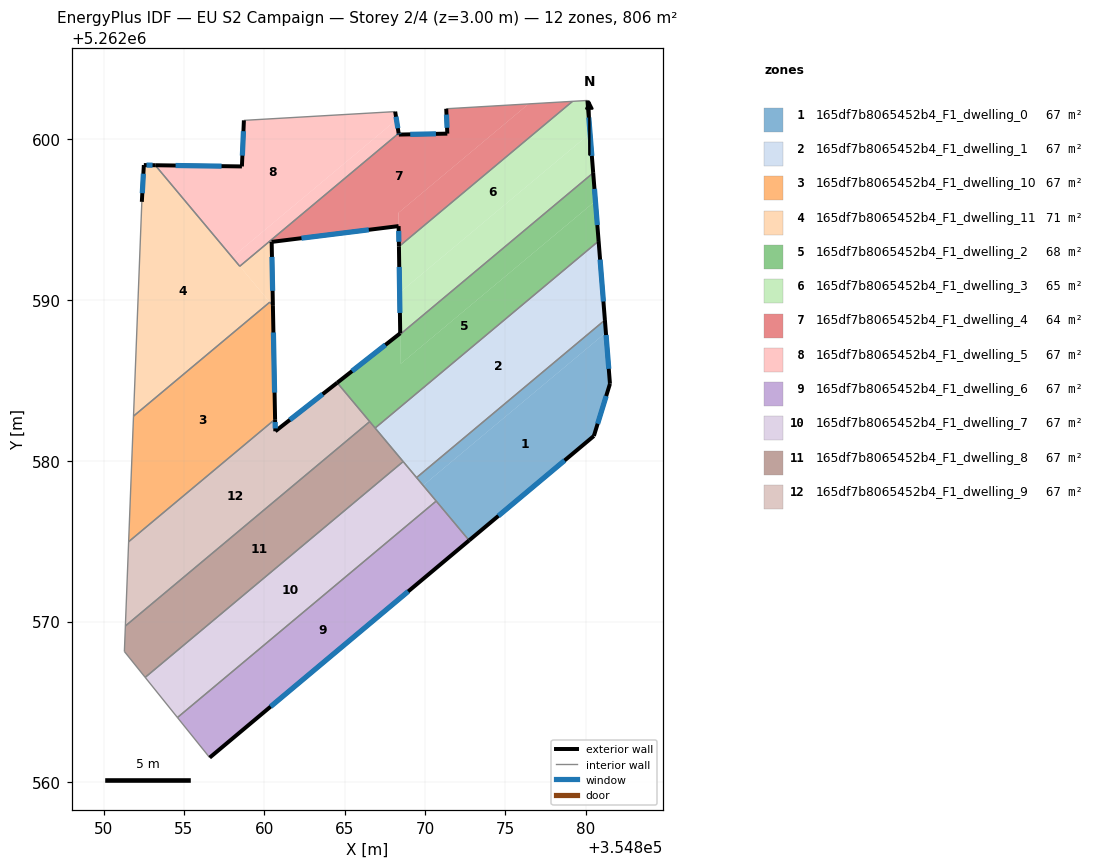
=== STOREY PLAN SPEC (per zone: floor XY polygon, exterior-wall plan segments, windows/doors) ===
zone 1: 165df7b8065452b4_F1_dwelling_0  (67.2 m²)
  floor: (354881.25, 5262587.98) (354881.51, 5262584.79) (354880.51, 5262581.55) (354872.74, 5262575.05) (354869.89, 5262578.47)
  floor: (354881.19, 5262588.76) (354881.25, 5262587.98) (354869.89, 5262578.47) (354869.48, 5262578.96)
  exterior wall: (354881.51, 5262584.79) – (354881.19, 5262588.76)  [4.0 m]
    window: (354881.43, 5262585.73) – (354881.26, 5262587.83)  [3.4 m²]
  exterior wall: (354880.51, 5262581.55) – (354881.51, 5262584.79)  [3.4 m]
    window: (354880.74, 5262582.31) – (354881.27, 5262584.03)  [2.9 m²]
  exterior wall: (354872.74, 5262575.05) – (354880.51, 5262581.55)  [10.1 m]
    window: (354874.57, 5262576.58) – (354878.68, 5262580.02)  [8.5 m²]
  interior walls: 3
zone 2: 165df7b8065452b4_F1_dwelling_1  (67.1 m²)
  floor: (354880.80, 5262593.67) (354881.19, 5262588.76) (354869.47, 5262578.96) (354866.90, 5262582.04)
  exterior wall: (354881.19, 5262588.76) – (354880.80, 5262593.67)  [4.9 m]
    window: (354881.10, 5262589.91) – (354880.89, 5262592.52)  [4.2 m²]
  interior walls: 4
zone 3: 165df7b8065452b4_F1_dwelling_10  (67.2 m²)
  floor: (354860.54, 5262589.64) (354860.67, 5262582.59) (354851.56, 5262574.97) (354851.86, 5262582.78) (354860.34, 5262589.87)
  exterior wall: (354860.67, 5262582.59) – (354860.54, 5262589.64)  [7.1 m]
    window: (354860.64, 5262584.25) – (354860.57, 5262587.99)  [6.0 m²]
  interior walls: 4
zone 4: 165df7b8065452b4_F1_dwelling_11  (71.3 m²)
  floor: (354853.22, 5262598.39) (354860.34, 5262589.87) (354851.86, 5262582.78) (354852.38, 5262596.11) (354852.51, 5262598.40)
  floor: (354860.46, 5262593.62) (354860.54, 5262589.64) (354858.48, 5262592.11) (354860.26, 5262593.60)
  exterior wall: (354852.51, 5262598.40) – (354852.38, 5262596.11)  [2.3 m]
    window: (354852.48, 5262597.86) – (354852.41, 5262596.65)  [1.9 m²]
  exterior wall: (354853.22, 5262598.39) – (354852.51, 5262598.40)  [0.7 m]
    window: (354853.05, 5262598.39) – (354852.67, 5262598.40)  [0.6 m²]
  exterior wall: (354860.54, 5262589.64) – (354860.46, 5262593.62)  [4.0 m]
    window: (354860.52, 5262590.58) – (354860.48, 5262592.69)  [3.4 m²]
  interior walls: 6
zone 5: 165df7b8065452b4_F1_dwelling_2  (67.8 m²)
  floor: (354880.60, 5262596.16) (354880.80, 5262593.67) (354866.90, 5262582.04) (354864.67, 5262584.70) (354864.54, 5262584.86) (354868.46, 5262587.93) (354868.46, 5262587.88) (354868.49, 5262586.04)
  floor: (354880.46, 5262597.91) (354880.60, 5262596.17) (354868.49, 5262586.04) (354868.46, 5262587.88)
  floor: (354880.60, 5262596.16) (354868.49, 5262586.04) (354880.60, 5262596.17) (354880.80, 5262593.67)
  exterior wall: (354880.80, 5262593.67) – (354880.46, 5262597.91)  [4.3 m]
    window: (354880.72, 5262594.67) – (354880.54, 5262596.92)  [3.6 m²]
  exterior wall: (354868.46, 5262587.94) – (354864.54, 5262584.86)  [5.0 m]
    window: (354867.54, 5262587.21) – (354865.46, 5262585.58)  [4.2 m²]
  interior walls: 6
zone 6: 165df7b8065452b4_F1_dwelling_3  (65.1 m²)
  floor: (354880.27, 5262600.37) (354880.29, 5262600.13) (354880.46, 5262597.91) (354868.46, 5262587.88) (354868.46, 5262587.93) (354868.42, 5262590.46)
  floor: (354880.10, 5262602.42) (354880.27, 5262600.37) (354868.42, 5262590.46) (354868.38, 5262593.33) (354879.18, 5262602.37)
  exterior wall: (354868.38, 5262593.33) – (354868.46, 5262587.94)  [5.4 m]
    window: (354868.40, 5262592.06) – (354868.44, 5262589.20)  [4.6 m²]
  exterior wall: (354880.46, 5262597.91) – (354880.10, 5262602.42)  [4.5 m]
    window: (354880.38, 5262598.97) – (354880.19, 5262601.36)  [3.8 m²]
  interior walls: 4
zone 7: 165df7b8065452b4_F1_dwelling_4  (64.4 m²)
  floor: (354876.44, 5262602.21) (354868.35, 5262595.43) (354868.36, 5262594.61) (354860.46, 5262593.62) (354860.26, 5262593.60) (354868.36, 5262600.37) (354868.37, 5262600.30) (354871.39, 5262600.36) (354871.32, 5262601.90)
  floor: (354879.18, 5262602.37) (354868.38, 5262593.33) (354868.35, 5262595.43) (354876.44, 5262602.21)
  exterior wall: (354868.37, 5262600.30) – (354868.36, 5262600.38)  [0.1 m]
    window: (354868.37, 5262600.32) – (354868.36, 5262600.36)  [0.1 m²]
  exterior wall: (354871.39, 5262600.36) – (354868.37, 5262600.30)  [3.0 m]
    window: (354870.68, 5262600.34) – (354869.08, 5262600.31)  [2.5 m²]
  exterior wall: (354871.32, 5262601.90) – (354871.39, 5262600.36)  [1.5 m]
    window: (354871.34, 5262601.54) – (354871.37, 5262600.72)  [1.3 m²]
  exterior wall: (354868.36, 5262594.61) – (354868.38, 5262593.33)  [1.3 m]
    window: (354868.36, 5262594.31) – (354868.37, 5262593.63)  [1.1 m²]
  exterior wall: (354860.46, 5262593.62) – (354868.36, 5262594.61)  [8.0 m]
    window: (354862.31, 5262593.85) – (354866.50, 5262594.37)  [6.7 m²]
  interior walls: 4
zone 8: 165df7b8065452b4_F1_dwelling_5  (67.2 m²)
  floor: (354868.22, 5262601.22) (354868.36, 5262600.37) (354858.48, 5262592.11) (354858.01, 5262592.67)
  floor: (354868.14, 5262601.73) (354868.22, 5262601.22) (354858.01, 5262592.67) (354853.22, 5262598.39) (354858.61, 5262598.32) (354858.73, 5262601.18)
  exterior wall: (354858.61, 5262598.32) – (354853.22, 5262598.39)  [5.4 m]
    window: (354857.34, 5262598.33) – (354854.48, 5262598.37)  [4.6 m²]
  exterior wall: (354858.73, 5262601.18) – (354858.61, 5262598.32)  [2.9 m]
    window: (354858.70, 5262600.51) – (354858.64, 5262598.99)  [2.4 m²]
  exterior wall: (354868.36, 5262600.38) – (354868.14, 5262601.73)  [1.4 m]
    window: (354868.31, 5262600.69) – (354868.19, 5262601.41)  [1.2 m²]
  interior walls: 4
zone 9: 165df7b8065452b4_F1_dwelling_6  (67.2 m²)
  floor: (354870.70, 5262577.50) (354872.74, 5262575.05) (354856.60, 5262561.54) (354854.60, 5262564.03)
  exterior wall: (354856.60, 5262561.54) – (354872.74, 5262575.05)  [21.0 m]
    window: (354860.39, 5262564.71) – (354868.95, 5262571.88)  [17.8 m²]
  interior walls: 3
zone 10: 165df7b8065452b4_F1_dwelling_7  (67.1 m²)
  floor: (354868.64, 5262579.96) (354870.70, 5262577.50) (354854.60, 5262564.03) (354852.59, 5262566.53)
  interior walls: 5
zone 11: 165df7b8065452b4_F1_dwelling_8  (67.2 m²)
  floor: (354866.56, 5262582.44) (354868.64, 5262579.96) (354852.59, 5262566.53) (354851.30, 5262568.14) (354851.36, 5262569.73)
  interior walls: 6
zone 12: 165df7b8065452b4_F1_dwelling_9  (67.1 m²)
  floor: (354864.54, 5262584.86) (354866.56, 5262582.44) (354851.36, 5262569.73) (354851.56, 5262574.97) (354860.67, 5262582.59) (354860.69, 5262581.84)
  exterior wall: (354860.69, 5262581.84) – (354860.67, 5262582.59)  [0.7 m]
    window: (354860.68, 5262582.02) – (354860.68, 5262582.41)  [0.6 m²]
  exterior wall: (354864.54, 5262584.86) – (354860.69, 5262581.84)  [4.9 m]
    window: (354863.63, 5262584.15) – (354861.59, 5262582.55)  [4.1 m²]
  interior walls: 5

=== DERIVED (storey summary) ===
Building: EU S2 Campaign
Storey: 2 of 4  (floor level z = 3.00 m)
Storey gross floor area: 805.8 m²
Zones on this storey: 12
  - 165df7b8065452b4_F1_dwelling_0: floor 67.2 m²; exterior wall 17.5 m (52.5 m²); 3 window(s) 14.8 m²; WWR 28.1%
  - 165df7b8065452b4_F1_dwelling_1: floor 67.1 m²; exterior wall 4.9 m (14.8 m²); 1 window(s) 4.2 m²; WWR 28.1%
  - 165df7b8065452b4_F1_dwelling_10: floor 67.2 m²; exterior wall 7.1 m (21.2 m²); 1 window(s) 6.0 m²; WWR 28.1%
  - 165df7b8065452b4_F1_dwelling_11: floor 71.3 m²; exterior wall 7.0 m (20.9 m²); 3 window(s) 5.9 m²; WWR 28.1%
  - 165df7b8065452b4_F1_dwelling_2: floor 67.8 m²; exterior wall 9.2 m (27.7 m²); 2 window(s) 7.8 m²; WWR 28.1%
  - 165df7b8065452b4_F1_dwelling_3: floor 65.1 m²; exterior wall 9.9 m (29.7 m²); 2 window(s) 8.4 m²; WWR 28.1%
  - 165df7b8065452b4_F1_dwelling_4: floor 64.4 m²; exterior wall 13.9 m (41.6 m²); 5 window(s) 11.7 m²; WWR 28.1%
  - 165df7b8065452b4_F1_dwelling_5: floor 67.2 m²; exterior wall 9.6 m (28.9 m²); 3 window(s) 8.1 m²; WWR 28.1%
  - 165df7b8065452b4_F1_dwelling_6: floor 67.2 m²; exterior wall 21.0 m (63.1 m²); 1 window(s) 17.8 m²; WWR 28.1%
  - 165df7b8065452b4_F1_dwelling_7: floor 67.1 m²
  - 165df7b8065452b4_F1_dwelling_8: floor 67.2 m²
  - 165df7b8065452b4_F1_dwelling_9: floor 67.1 m²; exterior wall 5.6 m (16.9 m²); 2 window(s) 4.8 m²; WWR 28.1%
Zone adjacency (shared interzone walls):
  - 165df7b8065452b4_F1_dwelling_0 ↔ 165df7b8065452b4_F1_dwelling_1
  - 165df7b8065452b4_F1_dwelling_0 ↔ 165df7b8065452b4_F1_dwelling_6
  - 165df7b8065452b4_F1_dwelling_0 ↔ 165df7b8065452b4_F1_dwelling_7
  - 165df7b8065452b4_F1_dwelling_1 ↔ 165df7b8065452b4_F1_dwelling_2
  - 165df7b8065452b4_F1_dwelling_1 ↔ 165df7b8065452b4_F1_dwelling_7
  - 165df7b8065452b4_F1_dwelling_1 ↔ 165df7b8065452b4_F1_dwelling_8
  - 165df7b8065452b4_F1_dwelling_10 ↔ 165df7b8065452b4_F1_dwelling_11
  - 165df7b8065452b4_F1_dwelling_10 ↔ 165df7b8065452b4_F1_dwelling_9
  - 165df7b8065452b4_F1_dwelling_11 ↔ 165df7b8065452b4_F1_dwelling_4
  - 165df7b8065452b4_F1_dwelling_11 ↔ 165df7b8065452b4_F1_dwelling_5
  - 165df7b8065452b4_F1_dwelling_2 ↔ 165df7b8065452b4_F1_dwelling_3
  - 165df7b8065452b4_F1_dwelling_2 ↔ 165df7b8065452b4_F1_dwelling_8
  - 165df7b8065452b4_F1_dwelling_2 ↔ 165df7b8065452b4_F1_dwelling_9
  - 165df7b8065452b4_F1_dwelling_3 ↔ 165df7b8065452b4_F1_dwelling_4
  - 165df7b8065452b4_F1_dwelling_4 ↔ 165df7b8065452b4_F1_dwelling_5
  - 165df7b8065452b4_F1_dwelling_6 ↔ 165df7b8065452b4_F1_dwelling_7
  - 165df7b8065452b4_F1_dwelling_7 ↔ 165df7b8065452b4_F1_dwelling_8
  - 165df7b8065452b4_F1_dwelling_8 ↔ 165df7b8065452b4_F1_dwelling_9